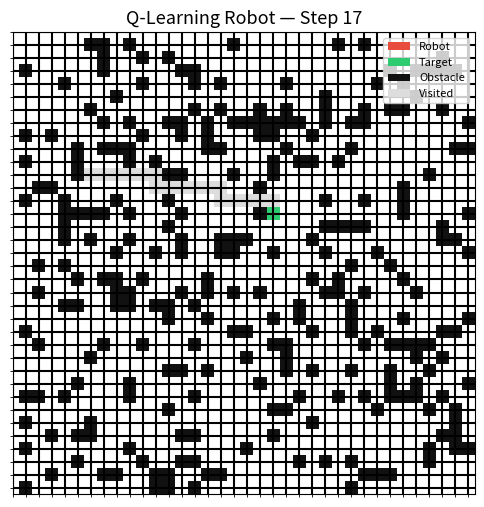
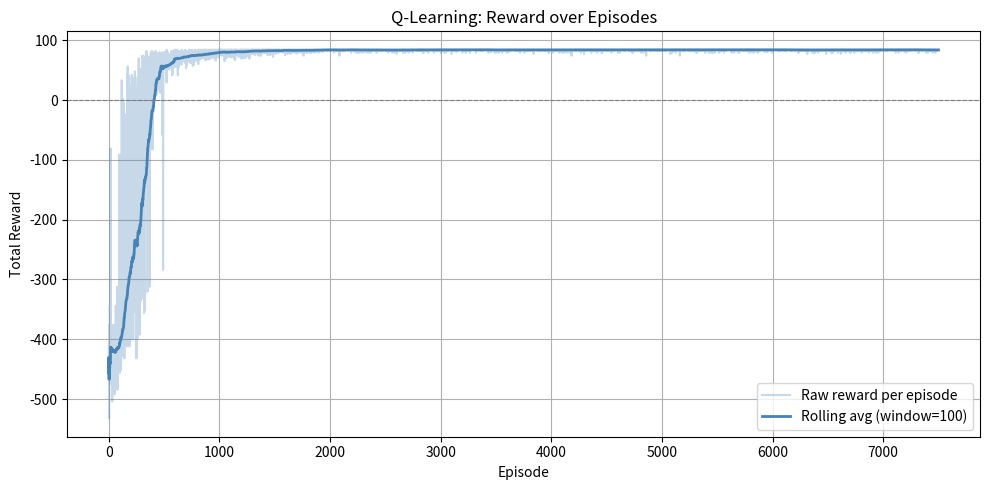

These charts were generated, in order, by the following Python code:
import numpy as np
import random
from collections import deque
import matplotlib.pyplot as plt
from matplotlib import animation
import os

## The full picture side by side
'''
Supervised Learning          Q-Learning
─────────────────────────    ──────────────────────────────
Loss function                TD Error: R + γQ' - Q
Learning rate α              Learning rate α  (same concept)
Weight decay                 No direct equivalent
Epochs                       Episodes
Batch size                   Single step updates (or replay buffer in DQN)
Overfitting                  Exploitation trap (too greedy too early)
Underfitting                 Underexploration (ε decays too fast)
Train/val split              Train performance = reward curve
Model checkpoint             Save Q-table when avg reward peaks


(1)
α — Learning Rate [Range: (0, 1), typical: 0.01 - 0.3]
Too high (> 0.5): Q values jump wildly, never converge, like gradient descent diverging
Too low (< 0.01): Learns correctly but needs millions of episodes, extremely slow
Sweet spot (0.1): Stable and reasonably fast convergence

(2)
γ — Discount Factor [Range: (0, 1), typical: 0.9 - 0.99]
Too high (> 0.99): Tiny Q errors propagate very far back in time, training becomes unstable
Too low (< 0.5): Robot only cares about immediate reward, completely blind to future, walks in circles if no reward nearby
Sweet spot (0.9-0.95): Robot plans ahead reasonably without instability

(3)
ε — Exploration Rate [Range: (0, 1), starts at 1.0, decays to ~ 0.01]
Stuck at 1.0: Pure random forever, never exploits what it learned, no improvement
Stuck at 0.0 early: Gets locked into first habit it finds, misses better paths, local optimum
Proper decay: Explores broadly early, gradually shifts to exploiting learned knowledge

(4)
ε — decay rate [Range: (0, 1), typical: 0.99 - 0.995]
Too aggressive (< 0.95): Robot stops exploring after ~100 episodes, hasn't seen enough of the grid yet, poor generalization
Too slow (> 0.9999): Robot stays random for thousands of wasted episodes, never learns
Sweet spot (0.995 - 0.999): Exploration fades out naturally over the full training run (balanced between exploration and exploitation)

(5)

The formula to estimate when ε hits minimum:
episodes_to_min = log(ε_min / ε_start) / log(decay_rate)

Example: log(0.01 / 1.0) / log(0.995) ≈ 919 episodes
So with 3000 total episodes, the robot spends ~1/3 exploring and ~2/3 exploiting. Good balance.

(6)
MAX_STEPS per episode [Range: depends on grid, typical: 2× – 5× optimal path length]
too low: Episode ends before robot reaches goal, never sees reward signal, Q values toward goal never update
too high: One bad episode wastes thousands of random steps, slows training badly
Sweet spot (2-5× optimal path length): Good balance between exploration and exploitation

(7)
Reward values [No fixed range — what matters is the RATIO between them]

Goal reward: 
Too low → drowns in step penalties, robot prefers standing still

Step penalty: 
Zero → robot finds goal but takes 200 unnecessary steps
Too high (-50) → robot freezes, standing still beats moving

Wall penalty: 
Zero → robot bounces off walls carelessly, slow convergence
Too high (-100) → robot is so afraid of walls it stops exploring

---->
The critical ratio to always check:
goal_reward  >>  MAX_STEPS × |step_penalty|

Good:  +100  >>  200 × 1  =  200  ✅  goal dominates
Bad:   +10   >>  200 × 1  =  200  ❌  penalties dominate, robot gives up

(8)

NUM_EPISODES [Range: hundreds to millions depending on problem, typical for small grids: 1000 – 10000]
Too low: Robot hasn't explored enough states, Q table mostly zeros, bad policy
Too high: Wastes time after convergence, no harm but unnecessary
How to know enough: Plot reward curve — when average reward plateaus, training is done

Parameter      Typical        Too High              Too Low
─────────────────────────────────────────────────────────────
α              0.1            Q diverges            Too slow
γ              0.9 – 0.95     Unstable propagation  Shortsighted
ε start        1.0            —                     Misses exploration
ε end          0.01           Never exploits        Over-exploits early
ε decay        0.995          Stops exploring early Wastes episodes randomly
MAX_STEPS      3×–5× BFS      Slow training         Never sees reward
Goal reward    +100           Overkill (fine)        Drowned by penalties
Step penalty   -1             Robot freezes         Inefficient paths
Wall penalty   -5             Robot stops moving    Careless bouncing
Episodes       2000–5000      Wasted compute        Undertrained

----- Best Practices:

(1) MAX_STEPS
Worst case Manhattan distance (no diagonals, no obstacles):
= (rows - 1) + (cols - 1) = path length

With obstacles blocking direct path, multiply by safety factor 3:
MAX_STEPS = ((rows-1) + (cols-1)) × 3 = path_length x (2 or 3 or 4 or 5)

This is exact math — Manhattan distance is provably the minimum
steps needed to cross a grid without diagonals

-----

(2) EPSILON_DECAY
You want ε to reach EPSILON_MIN after target_episode episodes:

EPSILON × decay^target_episodes = EPSILON_MIN
decay^target_episodes = EPSILON_MIN / EPSILON
decay = (EPSILON_MIN / EPSILON)^(1 / target_episodes) # EPSILON_DECAY formula

target_episodes is the episode number where you want ε to finish decaying. Using the rule of thumb of 1/3 of total episodes:
target_episodes = EPISODES / 3 (could be 1/2 or 2/3 or 3/4 deppending on your problem)

This is exact algebra — solving for decay rate given a target

-----

(3) ε hits minimum at episode N (inverse of above)
N = log(EPSILON_MIN / EPSILON) / log(EPSILON_DECAY)

This is exact — logarithm solving for exponential decay rate

(4) EPSILON_DECAY target = EPISODES / 3
Not a proven formula.
Origin: common practitioner advice — spend roughly:
  1/3 episodes exploring      (ε high)
  1/3 episodes mixed          (ε decaying)
  1/3 episodes exploiting     (ε ≈ minimum)

Some papers suggest 1/2 instead of 1/3.
Depends entirely on your problem.

-----

(4) Safety factor of 3× for MAX_STEPS
Not proven — just conservative padding.
With 20% obstacle density, BFS paths are rarely longer than
2× Manhattan distance. 3× gives extra room for the robot
to make a few mistakes before hitting the limit.

-----

Summary:

Formula type          Parameters
─────────────────────────────────────────────
Exact math ✅         MAX_STEPS, EPSILON_DECAY, ε decay episode estimate
Rules of thumb ⚠️     EPISODES, the 1/3 split, the 3× safety factor
Always fixed          ALPHA, GAMMA, EPSILON_START, EPSILON_MIN

-----

Max Reward Formula: Max Reward = GOAL_REWARD + (optimal_path_length × STEP_PENALTY)
Where:
optimal_path_length = (rows - 1) + (cols - 1)   ← Manhattan distance, no diagonals
                                                    best case, no obstacles

Your 6×7 grid
optimal_path_length = (6-1) + (7-1) = 5 + 6 = 11 steps

Max Reward = +100 + (11 × -1)
           = +100 - 11
           =  +89   ← theoretical best case (no obstacles)

-----

So DQN has:
```
batch_size    ✅  (sample from replay buffer)
shuffle       ✅  (random sampling breaks sequential correlation)
optimizer     ✅  (Adam, same as yours)
loss.backward ✅  (backprop through neural network)
DataLoader    ❌  (replaced by replay buffer sampling)
train/val     ❌  (no validation split, reward curve is your metric)
```

-----

```
Concept          Supervised        Q-Learning       DQN
────────────────────────────────────────────────────────────
Data source      fixed dataset     live experience  replay buffer
batch_size       ✅ DataLoader     ❌ step by step  ✅ random sample
shuffle          ✅                ❌               ✅ (implicit)
loss function    CrossEntropy      TD error         TD error
optimizer        Adam ✅           none (formula)   Adam ✅
backprop         ✅                ❌               ✅
val split        ✅                ❌               ❌
metric           loss + accuracy   reward curve     reward curve
early stopping   ✅ patience       ✅ reward plateau ✅ reward plateau
```

-----

## Why replay buffer exists in DQN

Without it, consecutive experiences are **highly correlated**:
```
step 1: robot at (0,0) → moves RIGHT
step 2: robot at (0,1) → moves RIGHT
step 3: robot at (0,2) → moves RIGHT

'''


# ── reuse your existing helpers ──────────────────────────────────────────────
CELL_TYPES = {
    0: 0.0,
    1: 0.0,
    3: 1.0,
    "R": 2.0,
    "T": 3.0
}

ACTIONS = {
    0: (-1,  0),  # UP
    1: ( 1,  0),  # DOWN
    2: ( 0, -1),  # LEFT
    3: ( 0,  1),  # RIGHT
    #4: (-1, -1),  # TOP_LEFT
    #5: (-1,  1),  # TOP_RIGHT
    #6: ( 1, -1),  # BOTTOM_LEFT
    #7: ( 1,  1),  # BOTTOM_RIGHT
}
NUM_ACTIONS = len(ACTIONS)

def get_grid_numeric(grid_data): 
    """Converts the symbolic grid data to a numeric NumPy array."""
    numeric_grid = np.zeros((len(grid_data), len(grid_data[0])), dtype=np.float32)
    for r in range(len(grid_data)):
        for c in range(len(grid_data[0])):
            numeric_grid[r, c] = CELL_TYPES.get(grid_data[r][c], 0.0)
    return numeric_grid

def find_shortest_path_bfs(grid_numeric, start_pos, target_pos):
    queue   = deque([(start_pos, [start_pos])])
    visited = {start_pos}
    obstacle_val = CELL_TYPES[3]
    rows, cols = grid_numeric.shape

    while queue:
        (r, c), path = queue.popleft()
        if (r, c) == target_pos:
            return path
        for dr, dc in ACTIONS.values():
            nr, nc = r + dr, c + dc
            if (0 <= nr < rows and 0 <= nc < cols
                    and grid_numeric[nr, nc] != obstacle_val
                    and (nr, nc) not in visited):
                visited.add((nr, nc))
                queue.append(((nr, nc), path + [(nr, nc)]))
    return None

def generate_random_grid(rows, cols, obstacle_density=0.2):
    for _ in range(100):
        grid_data = [[0]*cols for _ in range(rows)]

        for r in range(rows):
            for c in range(cols):
                if random.random() < obstacle_density:
                    grid_data[r][c] = 3

        all_coords = [(r, c) for r in range(rows) for c in range(cols)]
        random.shuffle(all_coords)

        robot_pos = target_pos = None
        for rc in all_coords:
            if grid_data[rc[0]][rc[1]] == 0:
                robot_pos = rc
                grid_data[rc[0]][rc[1]] = "R"
                break
        for rc in all_coords:
            if grid_data[rc[0]][rc[1]] == 0 and rc != robot_pos:
                target_pos = rc
                grid_data[rc[0]][rc[1]] = "T"
                break

        if robot_pos is None or target_pos is None:
            continue

        numeric_grid = get_grid_numeric(grid_data)
        path = find_shortest_path_bfs(numeric_grid, robot_pos, target_pos)
        if path:
            return grid_data, numeric_grid, path, robot_pos, target_pos

    return None, None, None, None, None


def simulate_robot_movement_ql(Q, env, max_steps=60):
    """Run trained Q-table agent and collect frames for animation."""
    state = env.reset()
    path_taken = [state]
    frames = []
    done = False

    # Initial frame
    frames.append(_build_frame(env.numeric_grid, state, env.target_pos, path_taken))

    for step in range(max_steps):
        if state == env.target_pos:
            print(f"Target reached in {step} steps!")
            break

        # Pure exploitation — no randomness
        s_idx  = state_to_idx(state, env.numeric_grid.shape[1])
        action = np.argmax(Q[s_idx])

        state, _, done = env.step(action)
        path_taken.append(state)

        frames.append(_build_frame(env.numeric_grid, state, env.target_pos, path_taken))

        if done:
            print(f"Target reached in {step + 1} steps!")
            break

    if not done:
        print("Max steps reached. Target not reached.")

    return path_taken, frames


def _build_frame(numeric_grid, robot_pos, target_pos, path_taken):
    """Build a single frame for animation."""
    frame = np.copy(numeric_grid)

    # Mark visited path (excluding current position)
    for p_r, p_c in path_taken[:-1]:
        frame[p_r, p_c] = 0.5  # light grey trail

    # Mark robot and target
    frame[robot_pos[0],  robot_pos[1]]  = CELL_TYPES["R"]  # 2.0 → red
    frame[target_pos[0], target_pos[1]] = CELL_TYPES["T"]  # 3.0 → green

    return frame


def animate_path_ql(frames, save_path="ql_animation.gif"):
    """Animate the Q-Learning robot's path and save as GIF."""
    if not frames:
        print("No frames to animate.")
        return

    fig, ax = plt.subplots(figsize=(7, 6))

    # Color mapping:
    # 0.0 = empty (white)
    # 0.5 = visited trail (light grey)
    # 1.0 = obstacle (black)
    # 2.0 = robot (red)
    # 3.0 = target (green)
    colors = ['#FFFFFF', '#DDDDDD', '#111111', '#E74C3C', '#2ECC71']
    cmap   = plt.matplotlib.colors.ListedColormap(colors)
    bounds = [0.0, 0.25, 0.75, 1.5, 2.5, 3.5]
    norm   = plt.matplotlib.colors.BoundaryNorm(bounds, cmap.N)

    def update(i):
        frame_data = frames[i]
        ax.clear()
        ax.imshow(
            frame_data, cmap=cmap, norm=norm,
            origin='upper',
            extent=[0, frame_data.shape[1], frame_data.shape[0], 0]
        )
        # Grid lines
        ax.set_xticks(np.arange(frame_data.shape[1] + 1) - 0.5, minor=True)
        ax.set_yticks(np.arange(frame_data.shape[0] + 1) - 0.5, minor=True)
        ax.grid(which='minor', color='black', linestyle='-', linewidth=1.5)
        ax.set_xticks([])
        ax.set_yticks([])
        ax.set_title(f"Q-Learning Robot — Step {i}", fontsize=13)

        # Legend
        from matplotlib.patches import Patch
        legend_elements = [
            Patch(facecolor='#E74C3C', label='Robot'),
            Patch(facecolor='#2ECC71', label='Target'),
            Patch(facecolor='#111111', label='Obstacle'),
            Patch(facecolor='#DDDDDD', label='Visited'),
        ]
        ax.legend(handles=legend_elements, loc='upper right', fontsize=8)

    ani = animation.FuncAnimation(
        fig, update,
        frames=range(len(frames)),
        repeat=False,
        interval=500
    )

    os.makedirs(os.path.dirname(save_path) if os.path.dirname(save_path) else '.', exist_ok=True)
    ani.save(save_path, writer='pillow', fps=2)
    print(f"Animation saved to {save_path}")
    plt.show()

# ── Environment ──────────────────────────────────────────────────────────────
ROWS, COLS = 35, 35

while True:
    _, FIXED_NUMERIC_GRID, _, FIXED_ROBOT_START, FIXED_TARGET = generate_random_grid(
        ROWS, COLS, obstacle_density=0.2
    )
    if FIXED_NUMERIC_GRID is not None:
        break

print(f"Fixed grid generated. Robot start: {FIXED_ROBOT_START}, Target: {FIXED_TARGET}")
print(FIXED_NUMERIC_GRID)

# ── Environment ───────────────────────────────────────────────────────────────
class GridEnvironment:
    def __init__(self, numeric_grid, robot_start, target_pos):
        self.numeric_grid = numeric_grid
        self.robot_start  = robot_start
        self.target_pos   = target_pos
        self.robot_pos    = robot_start

    def reset(self):
        """Reset robot to starting position — same grid every episode."""
        self.robot_pos = self.robot_start
        return self.robot_pos

    def step(self, action):
        """Apply action, return (new_state, reward, done)."""
        dr, dc = ACTIONS[action]
        r, c   = self.robot_pos
        nr, nc = r + dr, c + dc
        rows, cols = self.numeric_grid.shape

        # Out of bounds or obstacle → stay, punish
        if not (0 <= nr < rows and 0 <= nc < cols):
            return self.robot_pos, -5, False
        if self.numeric_grid[nr, nc] == CELL_TYPES[3]:
            return self.robot_pos, -5, False

        self.robot_pos = (nr, nc)

        if self.robot_pos == self.target_pos:
            return self.robot_pos, +100, True   # reached goal!

        return self.robot_pos, -1, False         # normal step

# ── Q-Table ───────────────────────────────────────────────────────────────────
def state_to_idx(state, cols):
    return state[0] * cols + state[1]

NUM_STATES = ROWS * COLS
Q = np.zeros((NUM_STATES, NUM_ACTIONS))

# ── Hyperparameters ───────────────────────────────────────────────────────────
EPISODES      = 7500  # training episodes/epochs (usually between 1000 and 10000, depending upon the problem)
ALPHA         = 0.1  # learning rate (fixed for Q-Learning)
GAMMA         = 0.95  # discount factor (fixed for Q-Learning)
EPSILON       = 1.0  # start with full exploration (fixed for Q-Learning)
EPSILON_MIN   = 0.01  # allow full exploitation at the end (fixed for Q-Learning)
EPSILON_DECAY = 0.998 # ε hits minimum around episode 919 - formula: EPSILON_DECAY = (EPSILON_MIN / EPSILON) ** (1 / target_episodes) where target_episodes is (EPISODES / k) where k is a safety factor, usually between 2 and 4
MAX_STEPS     = 220  # max steps per episode - formula: path length × N -- where N is a safety factor (usually between 2 and 5) and path length is (rows-1) + (cols-1)

env = GridEnvironment(FIXED_NUMERIC_GRID, FIXED_ROBOT_START, FIXED_TARGET)
rewards_per_episode = []

for episode in range(EPISODES):
    state = env.reset()
    total_reward = 0
    done = False

    for _ in range(MAX_STEPS):
        s_idx = state_to_idx(state, COLS)

        # Epsilon-greedy
        if random.random() < EPSILON:
            action = random.randint(0, NUM_ACTIONS - 1)   # explore
        else:
            action = np.argmax(Q[s_idx]) # returns the index of the best action -- exploit

        new_state, reward, done = env.step(action)
        total_reward += reward

        # Q update
        ns_idx = state_to_idx(new_state, COLS)
        best_future_q  = np.max(Q[ns_idx])

        Q[s_idx, action] = Q[s_idx, action] + ALPHA * (reward + GAMMA * best_future_q - Q[s_idx, action])

        state = new_state

        if done:
            break

    EPSILON = max(EPSILON_MIN, EPSILON * EPSILON_DECAY)
    rewards_per_episode.append(total_reward)

    if (episode + 1) % 100 == 0:
        avg = np.mean(rewards_per_episode[-100:])
        print(f"Episode {episode+1:4d} | Avg Reward: {avg:7.2f} | ε: {EPSILON:.3f}")

# ── Test the trained robot ────────────────────────────────────────────────────
print("\n--- Trained Robot Running ---")
state = env.reset()
path  = [state]
done  = False

for _ in range(MAX_STEPS):
    s_idx  = state_to_idx(state, COLS)
    action = np.argmax(Q[s_idx])              # pure exploitation
    state, reward, done = env.step(action)
    path.append(state)
    if done:
        break

print("Path taken:", path)
print("Target was:", env.target_pos)
print("Reached goal!" if done else "Failed — Q-table needs more training.")
print("\n--- Running trained Q-Learning robot ---")

print("Q-table (rows=states, cols=UP/DOWN/LEFT/RIGHT):")
print(np.round(Q, 1))

path_taken, frames = simulate_robot_movement_ql(Q, env, max_steps=MAX_STEPS)

print("Path taken:", path_taken)

avg_last_100 = np.mean(rewards_per_episode[-100:])
best_episode = np.max(rewards_per_episode)
worst_episode = np.min(rewards_per_episode[-100:])

print(f"Avg reward (last 100): {avg_last_100:.2f}")
print(f"Best episode:          {best_episode:.2f}")
print(f"Worst episode:         {worst_episode:.2f}")

animate_path_ql(frames, save_path="examples/ql_robot_animation.gif")

window = 100  # rolling average window

smoothed = [
    np.mean(rewards_per_episode[max(0, i - window):i + 1])
    for i in range(len(rewards_per_episode))
]

plt.figure(figsize=(10, 5))
plt.plot(rewards_per_episode, alpha=0.3, color='steelblue', label='Raw reward per episode')
plt.plot(smoothed, color='steelblue', linewidth=2, label=f'Rolling avg (window={window})')
plt.axhline(y=0, color='gray', linestyle='--', linewidth=0.8)  # zero line reference

plt.xlabel("Episode")
plt.ylabel("Total Reward")
plt.title("Q-Learning: Reward over Episodes")
plt.legend()
plt.grid(True)
plt.tight_layout()
plt.savefig("rl_reward_curve.png")
plt.show()
